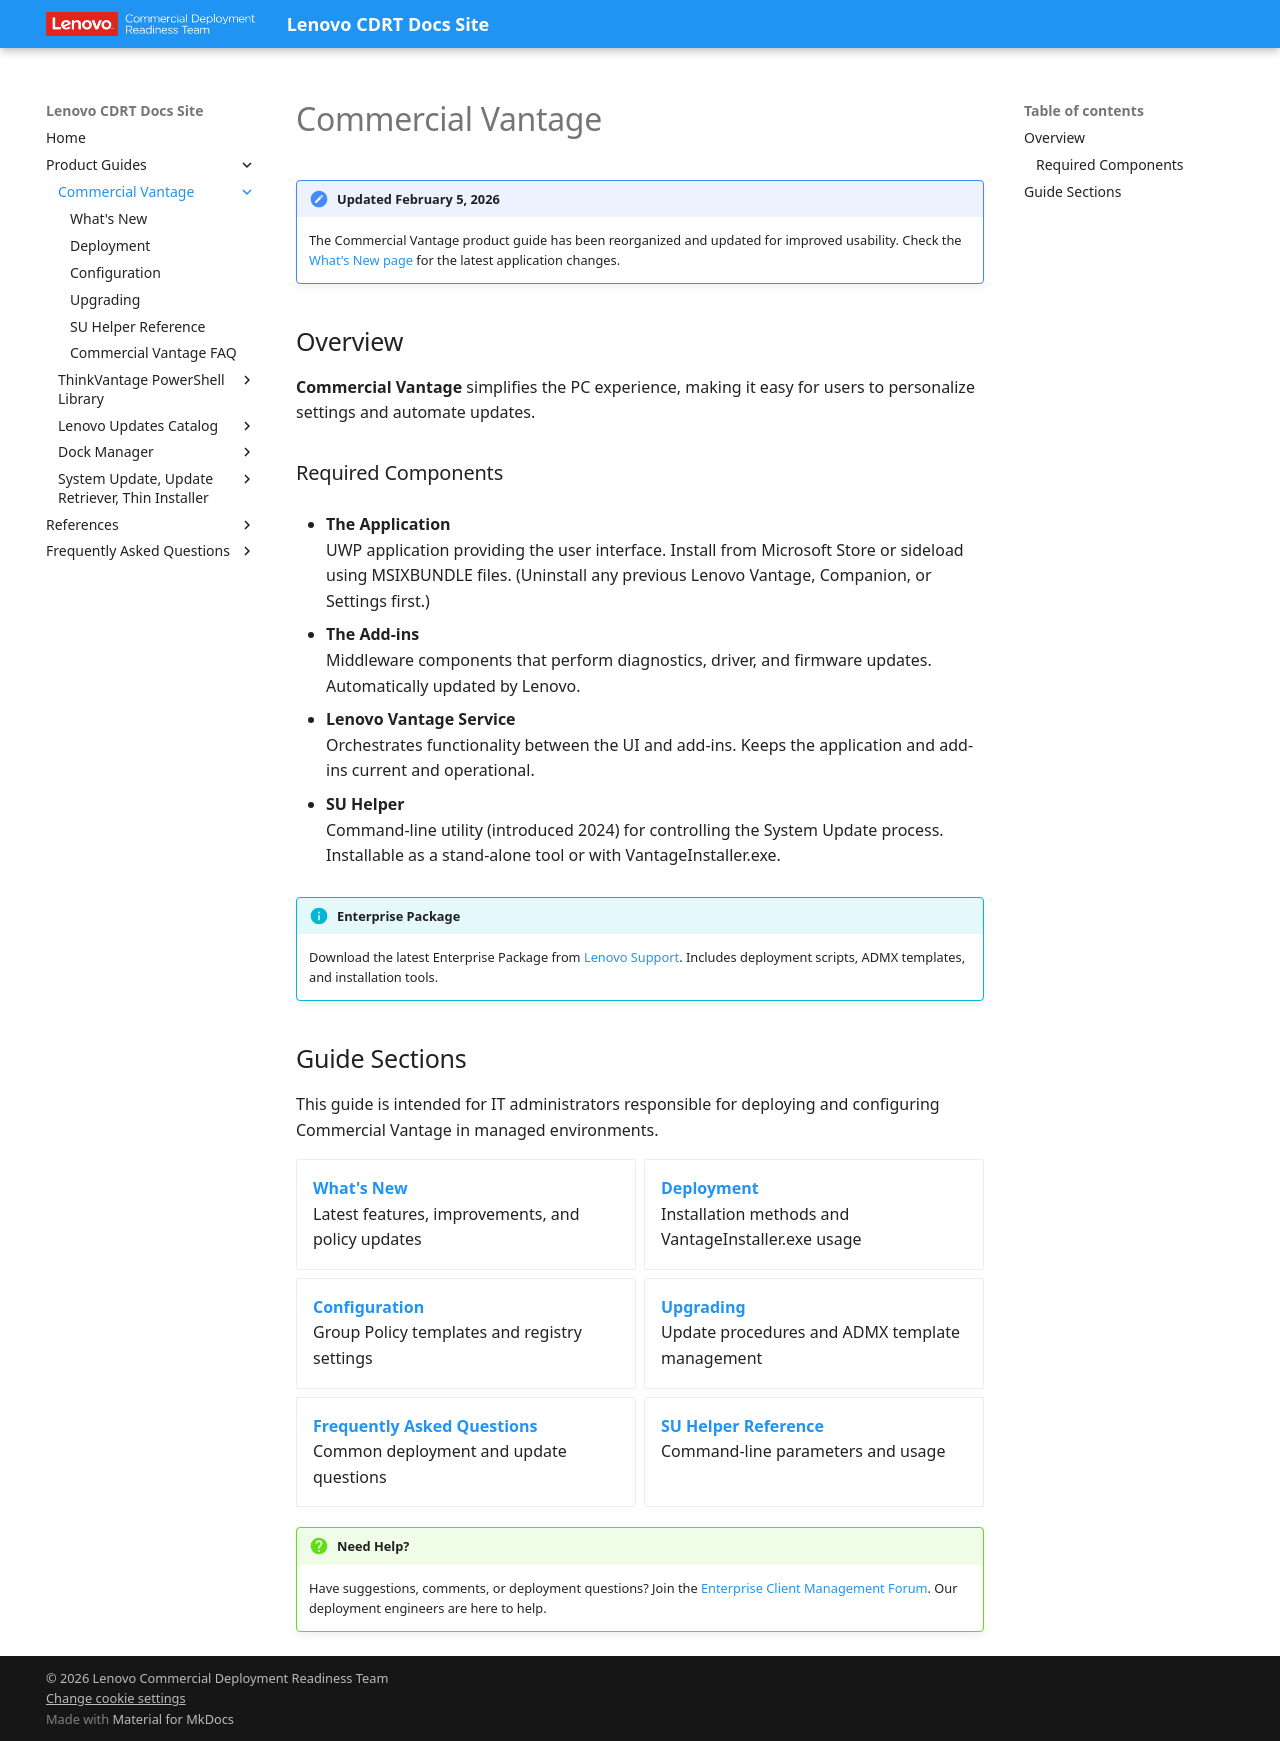

repository: CDRT/mk_docs · page: guides/lcv/index.html · generator: mkdocs

---
title: Commercial Vantage
description: Commercial Vantage product guide for enterprise deployment and configuration
---

# Commercial Vantage

!!! note "Updated February 5, 2026"
    The Commercial Vantage product guide has been reorganized and updated for improved usability. Check the [What's New page](./whatsnew.md) for the latest application changes.

## Overview

**Commercial Vantage** simplifies the PC experience, making it easy for users to personalize settings and automate updates.

### Required Components

- **The Application**  
  UWP application providing the user interface. Install from Microsoft Store or sideload using MSIXBUNDLE files. (Uninstall any previous Lenovo Vantage, Companion, or Settings first.)

- **The Add-ins**  
  Middleware components that perform diagnostics, driver, and firmware updates. Automatically updated by Lenovo.

- **Lenovo Vantage Service**  
  Orchestrates functionality between the UI and add-ins. Keeps the application and add-ins current and operational.

- **SU Helper**  
  Command-line utility (introduced 2024) for controlling the System Update process. Installable as a stand-alone tool or with VantageInstaller.exe.

!!! info "Enterprise Package"
    Download the latest Enterprise Package from [Lenovo Support](https://support.lenovo.com/solutions/hf003321-lenovo-vantage-for-enterprise). Includes deployment scripts, ADMX templates, and installation tools.

## Guide Sections

This guide is intended for IT administrators responsible for deploying and configuring Commercial Vantage in managed environments.

<div class="grid cards" markdown>

- **[What's New](./whatsnew.md)**  
  Latest features, improvements, and policy updates

- **[Deployment](./deployment.md)**  
  Installation methods and VantageInstaller.exe usage

- **[Configuration](./configuration.md)**  
  Group Policy templates and registry settings

- **[Upgrading](./upgrading.md)**  
  Update procedures and ADMX template management

- **[Frequently Asked Questions](./commercial_vantage_faq.md)**  
  Common deployment and update questions

- **[SU Helper Reference](./suhelper.md)**  
  Command-line parameters and usage

</div>

!!! question "Need Help?"
    Have suggestions, comments, or deployment questions? Join the [Enterprise Client Management Forum](https://forums.lenovo.com/t5/Enterprise-Client-Management/bd-p/sa01_eg). Our deployment engineers are here to help.
